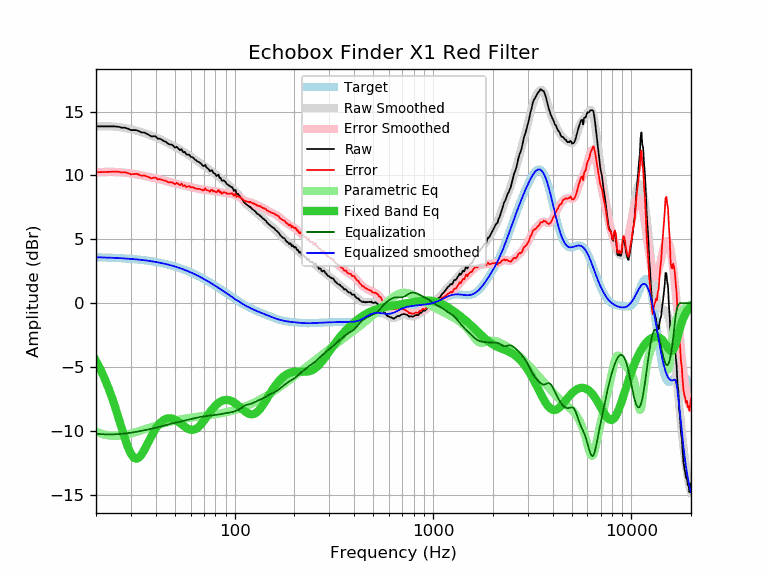

The data file committed next to this chart (first rows):
frequency, raw, error, smoothed, error_smoothed, equalization, parametric_eq, equalized_raw, equalized_smoothed, target
20, 13.84, 10.25, 13.83, 10.24, -10.24, -4.53, 3.60, 3.59, 3.59
21, 13.84, 10.26, 13.85, 10.26, -10.26, -5.16, 3.58, 3.58, 3.58
22, 13.84, 10.27, 13.85, 10.28, -10.28, -5.83, 3.56, 3.57, 3.57
23, 13.84, 10.28, 13.85, 10.29, -10.29, -6.57, 3.55, 3.56, 3.56
24, 13.84, 10.29, 13.84, 10.29, -10.29, -7.35, 3.55, 3.55, 3.55
25, 13.84, 10.30, 13.82, 10.28, -10.28, -8.17, 3.56, 3.54, 3.54
26, 13.81, 10.28, 13.79, 10.26, -10.26, -9.01, 3.55, 3.53, 3.53
27, 13.74, 10.23, 13.76, 10.24, -10.24, -9.84, 3.50, 3.51, 3.51
28, 13.74, 10.24, 13.71, 10.22, -10.22, -10.62, 3.52, 3.50, 3.50
29, 13.66, 10.18, 13.67, 10.19, -10.19, -11.30, 3.47, 3.48, 3.48
30, 13.55, 10.09, 13.62, 10.15, -10.15, -11.81, 3.40, 3.46, 3.46
31, 13.55, 10.11, 13.56, 10.12, -10.12, -12.11, 3.43, 3.44, 3.44
32, 13.55, 10.13, 13.51, 10.08, -10.08, -12.20, 3.47, 3.42, 3.42
33, 13.46, 10.06, 13.45, 10.04, -10.04, -12.09, 3.42, 3.40, 3.40
34, 13.36, 9.98, 13.38, 10.00, -10.00, -11.84, 3.36, 3.38, 3.38
35, 13.36, 10.00, 13.32, 9.96, -9.96, -11.51, 3.40, 3.36, 3.36
36, 13.26, 9.93, 13.26, 9.92, -9.92, -11.15, 3.34, 3.33, 3.33
37, 13.17, 9.86, 13.19, 9.88, -9.88, -10.78, 3.29, 3.31, 3.31
38, 13.05, 9.77, 13.13, 9.84, -9.84, -10.43, 3.21, 3.28, 3.28
39, 13.07, 9.82, 13.06, 9.81, -9.81, -10.11, 3.27, 3.25, 3.25
40, 13.06, 9.84, 12.99, 9.77, -9.77, -9.84, 3.29, 3.22, 3.22
41, 12.87, 9.68, 12.92, 9.73, -9.73, -9.60, 3.14, 3.19, 3.19
42, 12.88, 9.72, 12.85, 9.69, -9.69, -9.41, 3.19, 3.16, 3.16
43, 12.79, 9.66, 12.77, 9.64, -9.64, -9.26, 3.15, 3.13, 3.13
44, 12.69, 9.60, 12.70, 9.60, -9.60, -9.15, 3.09, 3.09, 3.09
45, 12.64, 9.58, 12.62, 9.56, -9.56, -9.07, 3.08, 3.06, 3.06
46, 12.50, 9.48, 12.54, 9.52, -9.52, -9.03, 2.98, 3.02, 3.02
47, 12.43, 9.45, 12.47, 9.48, -9.48, -9.02, 2.95, 2.99, 2.99
48, 12.42, 9.47, 12.39, 9.44, -9.44, -9.03, 2.98, 2.95, 2.95
49, 12.33, 9.42, 12.32, 9.41, -9.41, -9.07, 2.92, 2.91, 2.91
50, 12.17, 9.30, 12.25, 9.38, -9.38, -9.13, 2.79, 2.87, 2.87
51, 12.25, 9.43, 12.18, 9.35, -9.35, -9.21, 2.90, 2.82, 2.82
52, 12.11, 9.33, 12.10, 9.32, -9.32, -9.30, 2.79, 2.78, 2.78
53, 11.98, 9.24, 12.03, 9.29, -9.29, -9.39, 2.69, 2.74, 2.74
54, 12.06, 9.37, 11.96, 9.26, -9.26, -9.49, 2.80, 2.69, 2.69
55, 11.81, 9.16, 11.88, 9.23, -9.23, -9.59, 2.58, 2.65, 2.65
56, 11.85, 9.25, 11.80, 9.20, -9.20, -9.68, 2.65, 2.60, 2.60
57, 11.65, 9.10, 11.73, 9.17, -9.17, -9.76, 2.48, 2.55, 2.55
58, 11.63, 9.12, 11.65, 9.14, -9.14, -9.83, 2.49, 2.51, 2.51
59, 11.63, 9.17, 11.57, 9.11, -9.11, -9.89, 2.52, 2.46, 2.46
60, 11.46, 9.05, 11.49, 9.09, -9.09, -9.92, 2.38, 2.41, 2.41
61, 11.44, 9.08, 11.42, 9.06, -9.06, -9.93, 2.38, 2.36, 2.36
62, 11.37, 9.06, 11.34, 9.03, -9.03, -9.92, 2.34, 2.31, 2.31
63, 11.24, 8.98, 11.26, 9.01, -9.01, -9.89, 2.23, 2.26, 2.26
64, 11.18, 8.98, 11.19, 8.98, -8.98, -9.83, 2.20, 2.21, 2.21
65, 11.09, 8.94, 11.11, 8.96, -8.96, -9.76, 2.13, 2.15, 2.15
66, 11.06, 8.96, 11.04, 8.94, -8.94, -9.67, 2.12, 2.10, 2.10
67, 10.97, 8.92, 10.97, 8.92, -8.92, -9.57, 2.05, 2.05, 2.05
68, 10.89, 8.90, 10.90, 8.90, -8.90, -9.45, 1.99, 1.99, 1.99
69, 10.77, 8.83, 10.83, 8.89, -8.89, -9.33, 1.88, 1.94, 1.94
70, 10.73, 8.84, 10.76, 8.88, -8.88, -9.20, 1.85, 1.89, 1.89
71, 10.83, 9.00, 10.70, 8.87, -8.87, -9.07, 1.97, 1.83, 1.83
72, 10.63, 8.85, 10.63, 8.85, -8.85, -8.94, 1.78, 1.78, 1.78
73, 10.56, 8.84, 10.57, 8.84, -8.84, -8.81, 1.72, 1.73, 1.73
74, 10.48, 8.81, 10.50, 8.83, -8.83, -8.68, 1.65, 1.67, 1.67
75, 10.33, 8.71, 10.43, 8.82, -8.82, -8.55, 1.52, 1.62, 1.62
76, 10.41, 8.85, 10.37, 8.80, -8.80, -8.44, 1.61, 1.56, 1.56
77, 10.39, 8.88, 10.30, 8.79, -8.79, -8.32, 1.60, 1.51, 1.51
78, 10.19, 8.74, 10.24, 8.78, -8.78, -8.22, 1.41, 1.45, 1.45
79, 10.18, 8.78, 10.17, 8.77, -8.77, -8.12, 1.41, 1.40, 1.40
... 553 more rows
